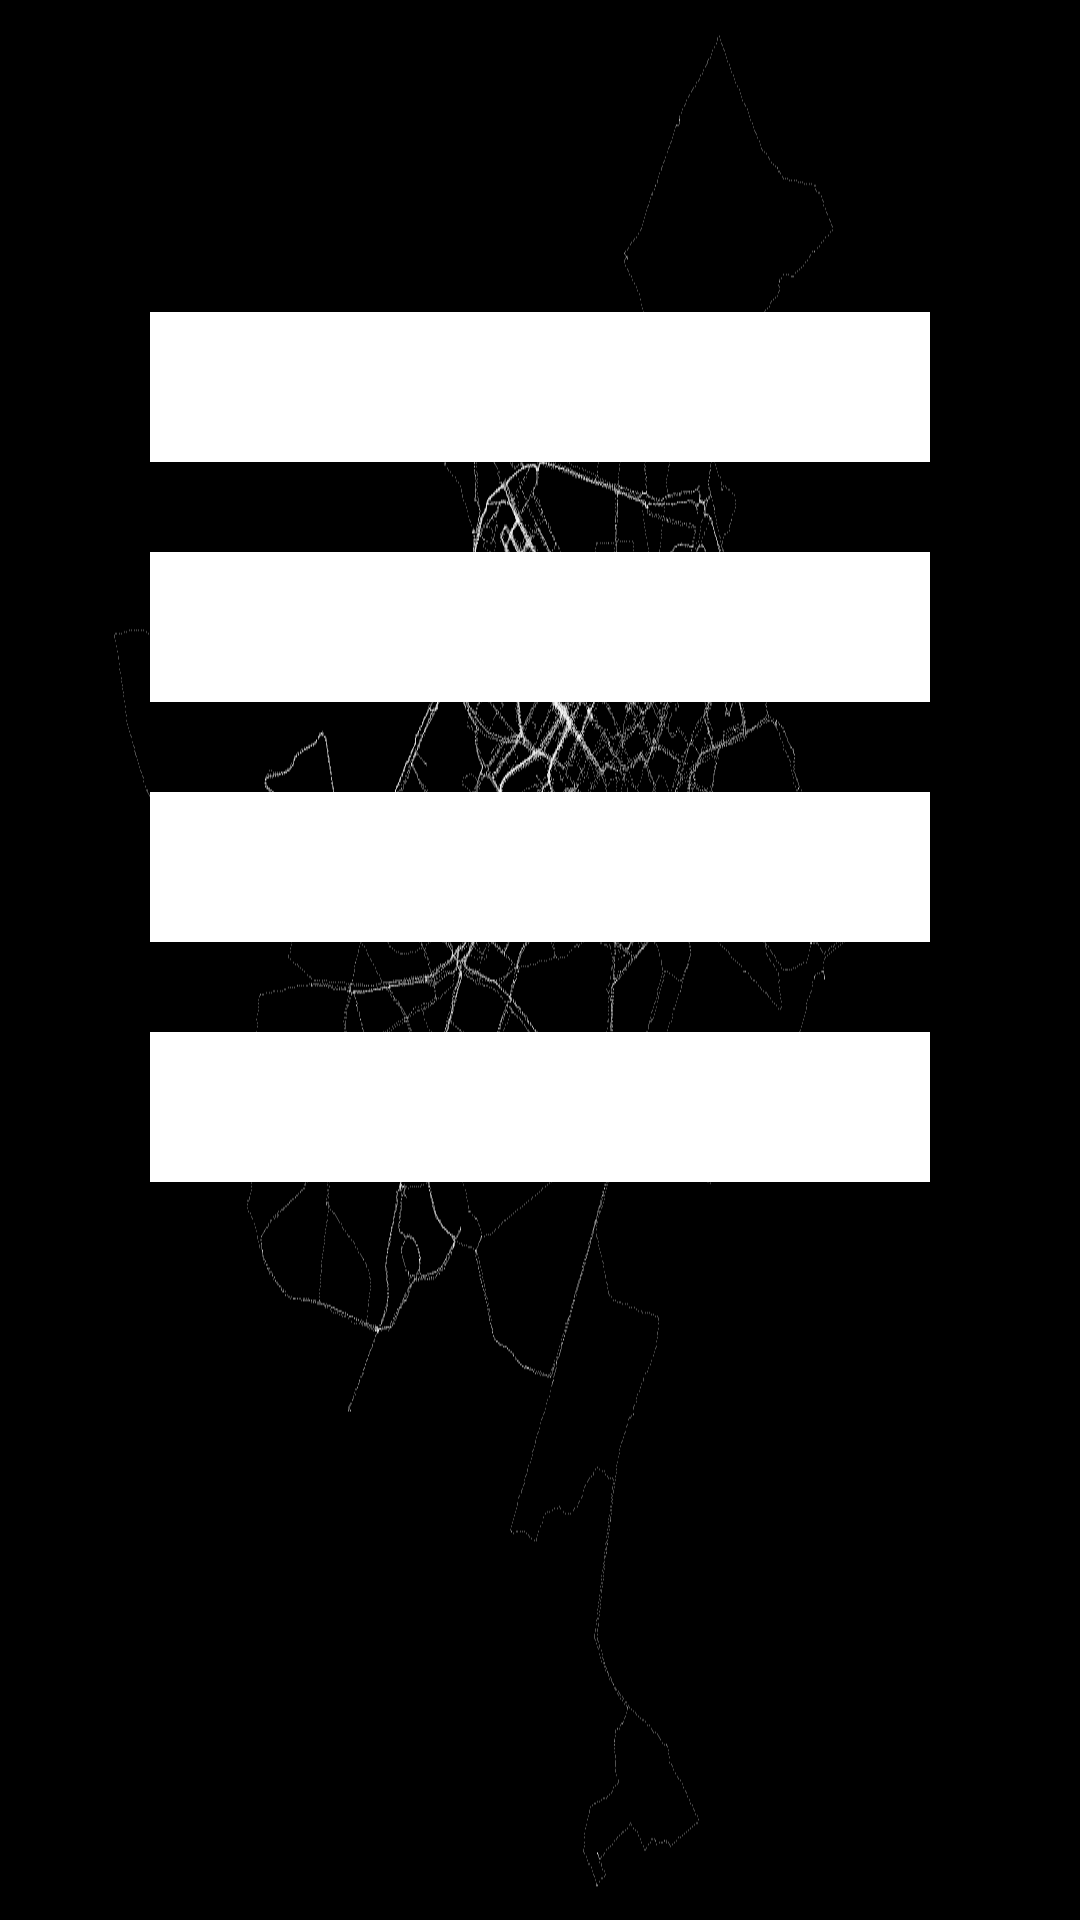

Here is an Android app screen rendered from its layout file. Give the layout XML and the strings, colors and styles it references.
<!-- AndroidManifest.xml: fallback theme Theme.MaterialComponents.DayNight.NoActionBar -->
<!-- res/layout/activity_cafe_bares_read.xml -->
<?xml version="1.0" encoding="utf-8"?>
<androidx.constraintlayout.widget.ConstraintLayout xmlns:android="http://schemas.android.com/apk/res/android"
    xmlns:app="http://schemas.android.com/apk/res-auto"
    xmlns:tools="http://schemas.android.com/tools"
    android:layout_width="match_parent"
    android:layout_height="match_parent"
    android:background="@drawable/background"
    tools:context=".VerDadosGuardados">

    <TextView
        android:id="@+id/textView3"
        android:layout_width="0dp"
        android:layout_height="50dp"
        android:layout_marginStart="50dp"
        android:layout_marginLeft="50dp"
        android:layout_marginTop="30dp"
        android:layout_marginEnd="50dp"
        android:layout_marginRight="50dp"
        android:background="#FFFFFF"
        app:layout_constraintEnd_toEndOf="parent"
        app:layout_constraintStart_toStartOf="parent"
        app:layout_constraintTop_toBottomOf="@+id/spinner7" />

    <TextView
        android:id="@+id/textView4"
        android:layout_width="0dp"
        android:layout_height="50dp"
        android:layout_marginStart="50dp"
        android:layout_marginLeft="50dp"
        android:layout_marginTop="30dp"
        android:layout_marginEnd="50dp"
        android:layout_marginRight="50dp"
        android:background="#FFFFFF"
        app:layout_constraintEnd_toEndOf="parent"
        app:layout_constraintStart_toStartOf="parent"
        app:layout_constraintTop_toBottomOf="@+id/textView3" />

    <Spinner
        android:id="@+id/spinner6"
        android:layout_width="0dp"
        android:layout_height="50dp"
        android:layout_marginStart="50dp"
        android:layout_marginLeft="50dp"
        android:layout_marginTop="104dp"
        android:layout_marginEnd="50dp"
        android:layout_marginRight="50dp"
        android:background="#FFFFFF"
        app:layout_constraintEnd_toEndOf="parent"
        app:layout_constraintHorizontal_bias="0.0"
        app:layout_constraintStart_toStartOf="parent"
        app:layout_constraintTop_toTopOf="parent" />

    <Spinner
        android:id="@+id/spinner7"
        android:layout_width="0dp"
        android:layout_height="50dp"
        android:layout_marginStart="50dp"
        android:layout_marginLeft="50dp"
        android:layout_marginTop="30dp"
        android:layout_marginEnd="50dp"
        android:layout_marginRight="50dp"
        android:background="#FFFFFF"
        app:layout_constraintEnd_toEndOf="parent"
        app:layout_constraintStart_toStartOf="parent"
        app:layout_constraintTop_toBottomOf="@+id/spinner6" />

</androidx.constraintlayout.widget.ConstraintLayout>
<!-- resources referenced by this layout -->
<resources>
  <!-- drawable background: png bitmap (drawable, 20451 bytes) -->
</resources>
